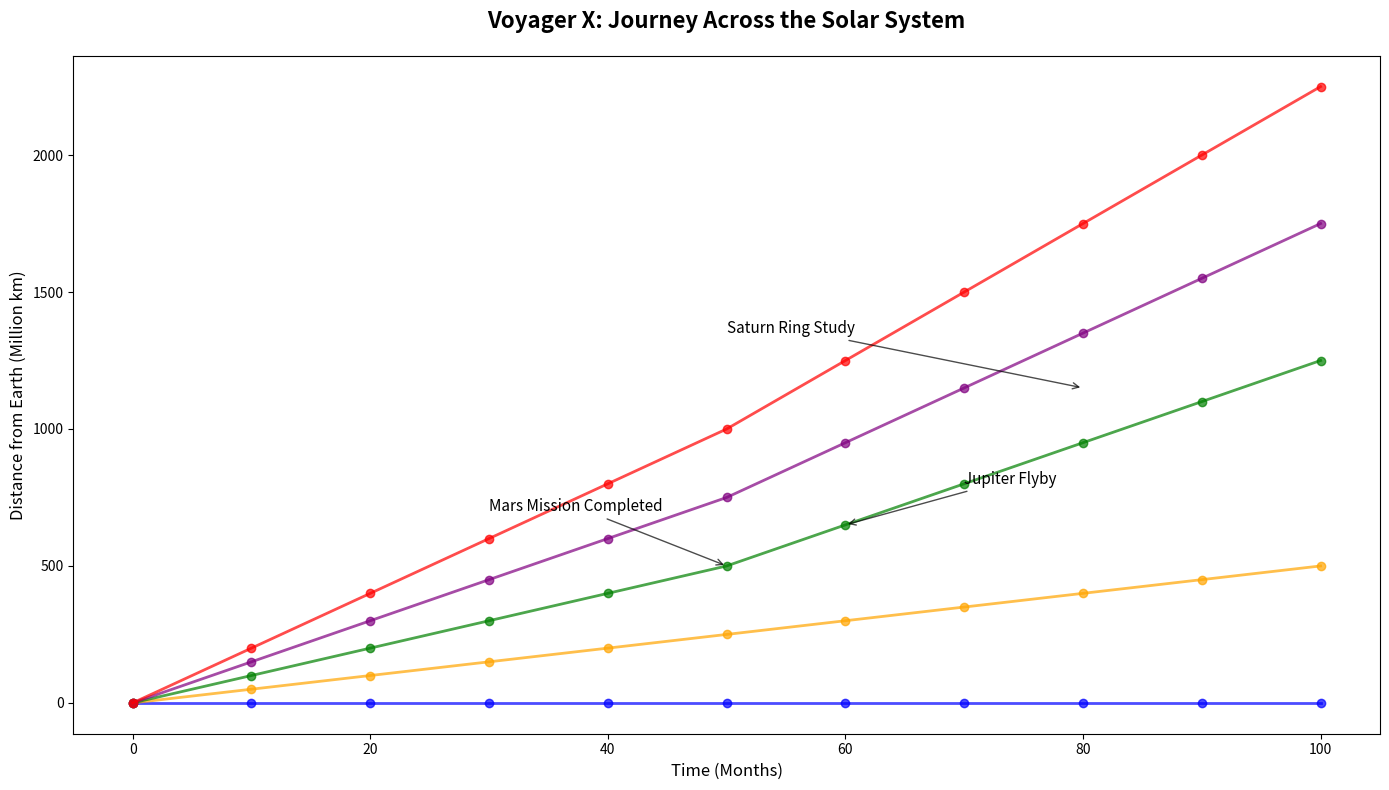

The script that saved this image:
import matplotlib.pyplot as plt
import numpy as np

time = np.arange(0, 101, 10)

distance_to_planets = {
    'Earth': [0, 0, 0, 0, 0, 0, 0, 0, 0, 0, 0],
    'Mars': [0, 50, 100, 150, 200, 250, 300, 350, 400, 450, 500],
    'Jupiter': [0, 100, 200, 300, 400, 500, 650, 800, 950, 1100, 1250],
    'Saturn': [0, 150, 300, 450, 600, 750, 950, 1150, 1350, 1550, 1750],
    'Neptune': [0, 200, 400, 600, 800, 1000, 1250, 1500, 1750, 2000, 2250]
}

fig, ax = plt.subplots(figsize=(14, 8))

colors = ['blue', 'orange', 'green', 'purple', 'red']

for idx, (planet, distances) in enumerate(distance_to_planets.items()):
    ax.plot(time, distances, marker='o', linestyle='-', linewidth=2, alpha=0.7, color=colors[idx])

ax.set_title('Voyager X: Journey Across the Solar System', fontsize=16, fontweight='bold', pad=20)
ax.set_xlabel('Time (Months)', fontsize=12)
ax.set_ylabel('Distance from Earth (Million km)', fontsize=12)

ax.annotate('Mars Mission Completed', xy=(50, 500), xytext=(30, 700),
            arrowprops=dict(facecolor='black', arrowstyle='->', alpha=0.7), fontsize=11)
ax.annotate('Jupiter Flyby', xy=(60, 650), xytext=(70, 800),
            arrowprops=dict(facecolor='black', arrowstyle='->', alpha=0.7), fontsize=11)
ax.annotate('Saturn Ring Study', xy=(80, 1150), xytext=(50, 1350),
            arrowprops=dict(facecolor='black', arrowstyle='->', alpha=0.7), fontsize=11)

fig.tight_layout()

plt.show()
